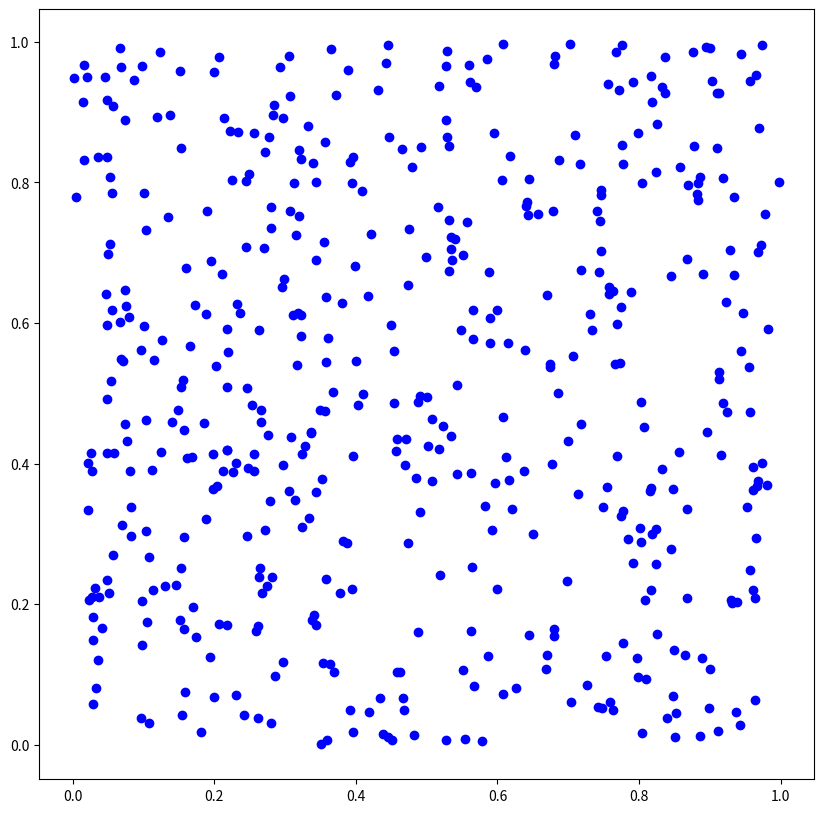

The matplotlib source for this figure:
#!/usr/bin/python3
## file: uniform.py

import numpy as np
import numpy.random as nprd
# 获取序贯的1000个均匀分布随机数
x=nprd.random(1000)
# 将1000个均匀分布随机数按照奇偶数分成两个序列x0 和x1
x0=np.array([x[i] for i in range(1000) if i%2==0])
x1=np.array([x[i] for i in range(1000) if i%2==1])
# 画图
import matplotlib.pyplot as plt
# 设定图像大小
plt.rcParams['figure.figsize'] = (10.0, 10.0)
plt.scatter(x0,x1,color='blue') ## 画出散点图
plt.savefig("check_random_py.eps")
